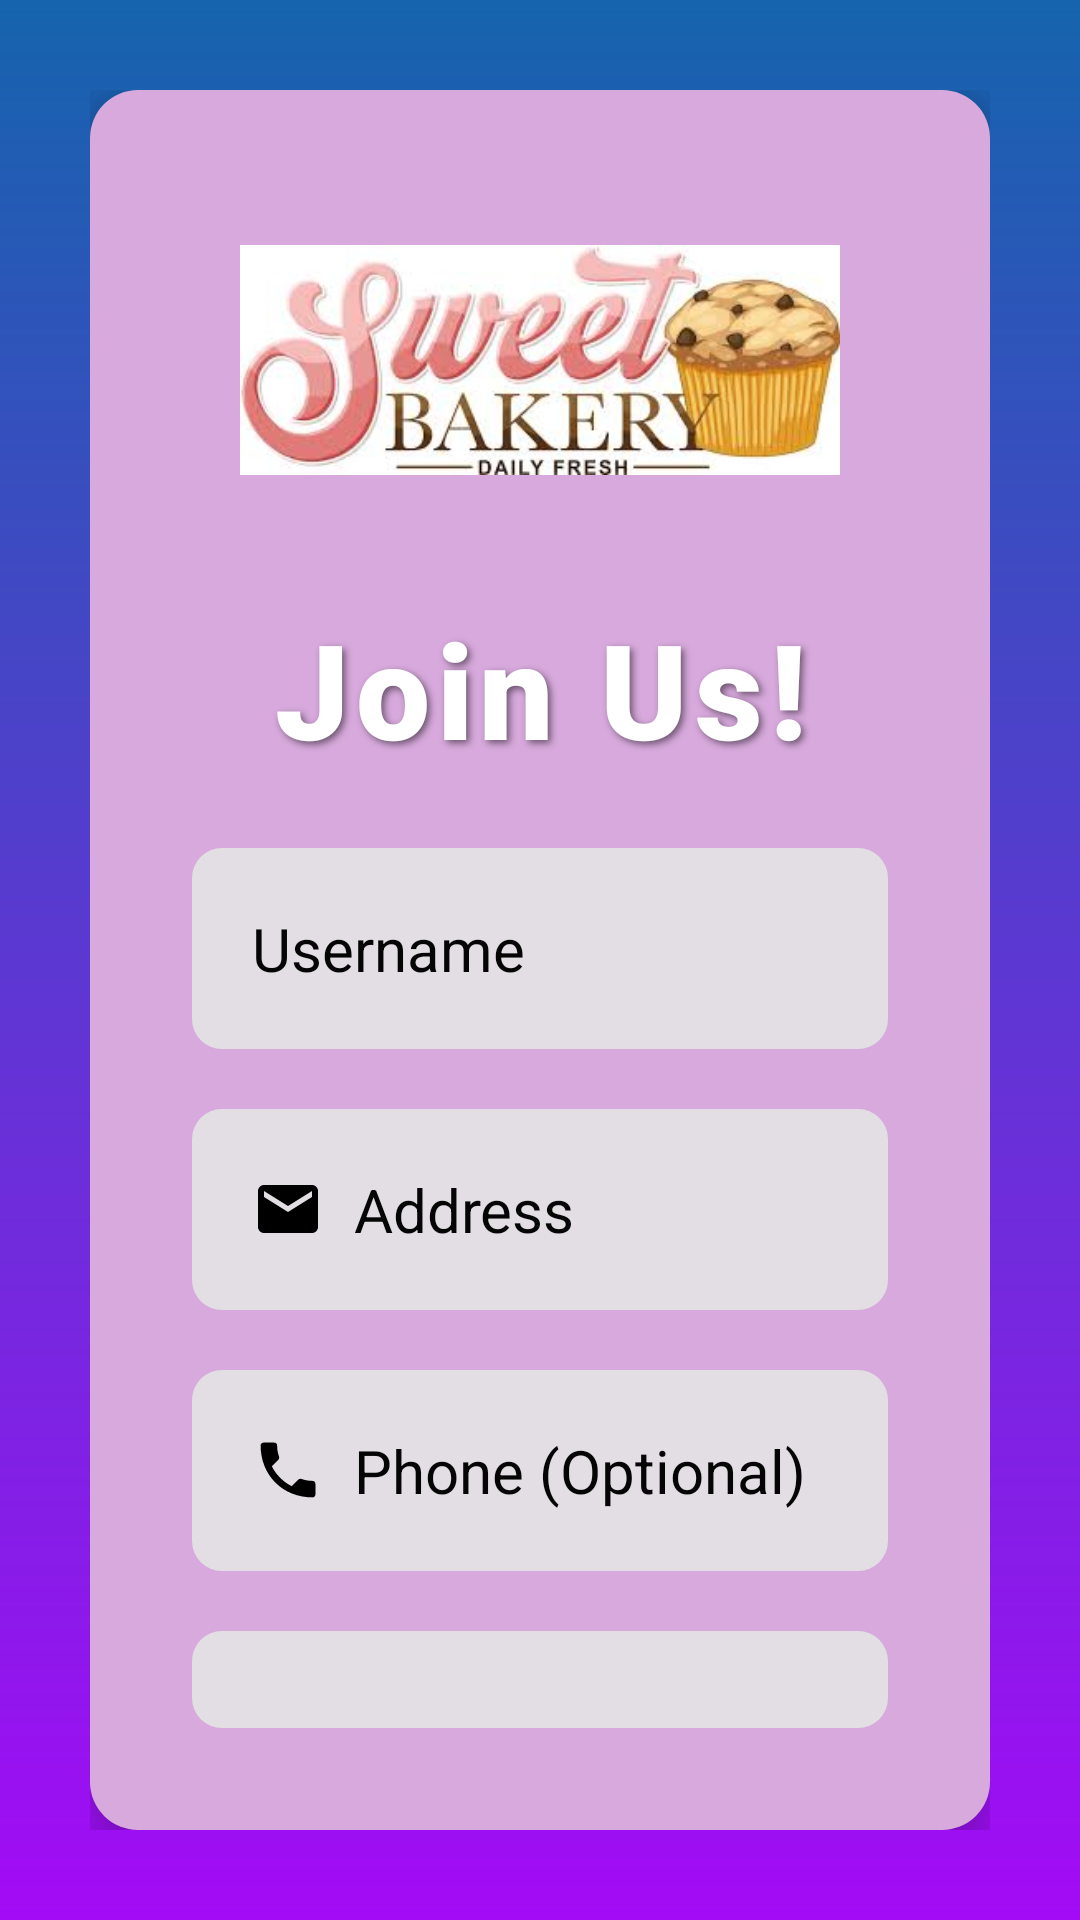

Produce the Android XML layout that renders to this screen, including the resource entries it uses.
<!-- AndroidManifest.xml: application theme Theme.Lexxypastry -->
<!-- res/layout/activity_signup.xml -->
<?xml version="1.0" encoding="utf-8"?>
<LinearLayout
    xmlns:android="http://schemas.android.com/apk/res/android"
    xmlns:app="http://schemas.android.com/apk/res-auto"
    xmlns:tools="http://schemas.android.com/tools"
    android:id="@+id/main"
    android:layout_width="match_parent"
    android:layout_height="match_parent"
    android:orientation="vertical"
    android:background="@drawable/bg_gradient"
    android:padding="30dp"
    android:gravity="center"
    tools:context=".Signup">
    <LinearLayout
        android:layout_width="match_parent"
        android:layout_height="wrap_content"
        android:orientation="vertical"
        android:background="@drawable/bg_card"
        android:elevation="10dp"
        android:padding="24dp">

        <ImageView
            android:layout_width="200dp"
            android:layout_height="100dp"
            android:layout_gravity="center"
            android:layout_margin="16dp"
            android:src="@drawable/images"/>

        <TextView
            android:layout_width="match_parent"
            android:layout_height="wrap_content"
            android:text="Join Us!"
            android:gravity="center"
            android:textSize="44sp"
            android:textStyle="bold"
            android:fontFamily="sans-serif-black"
            android:textColor="#FFFFFFFF"
            android:shadowColor="#80000000"
            android:shadowDx="3"
            android:shadowDy="3"
            android:shadowRadius="6"
            android:letterSpacing="0.05"
            android:padding="14dp" />


        <EditText
            android:layout_width="match_parent"
            android:layout_height="wrap_content"
            android:hint="Username"
            android:textColor="#000000"
            android:textColorHint="#050505"
            android:layout_margin="10dp"
            android:padding="20dp"
            android:id="@+id/username"
            android:inputType="textEmailAddress"
            android:background="@drawable/bg_input"
            android:textSize="20sp"
            android:drawableStart="@drawable/ic_person"
            android:drawablePadding="10dp"

            />

        <EditText
            android:layout_width="match_parent"
            android:layout_height="wrap_content"
            android:hint="Address"
            android:textColorHint="#050505"
            android:textColor="#090909"
            android:layout_margin="10dp"
            android:padding="20dp"
            android:id="@+id/email"
            android:background="@drawable/bg_input"
            android:inputType="textEmailAddress"
            android:textSize="20sp"
            android:layout_marginBottom="24dp"
            android:drawableStart="@drawable/ic_email"
            android:drawablePadding="10dp"
            />
        <EditText
            android:layout_width="match_parent"
            android:layout_height="wrap_content"
            android:hint="Phone (Optional)"
            android:textColorHint="#050505"
            android:textColor="#090909"
            android:layout_margin="10dp"
            android:padding="20dp"
            android:id="@+id/phone"
            android:background="@drawable/bg_input"
            android:inputType="number"
            android:textSize="20sp"
            android:layout_marginBottom="24dp"
            android:drawableStart="@drawable/ic_phone"
            android:drawablePadding="10dp"
            />
        <EditText
            android:layout_width="match_parent"
            android:layout_height="wrap_content"
            android:hint="Password"
            android:textColorHint="#050505"
            android:textColor="#090909"
            android:layout_margin="10dp"
            android:padding="20dp"
            android:id="@+id/password"
            android:background="@drawable/bg_input"
            android:inputType="textPassword"
            android:textSize="20sp"
            android:layout_marginBottom="24dp"
            android:drawableStart="@drawable/ic_password"
            android:drawablePadding="10dp"
            />



        <Button
            android:layout_width="match_parent"
            android:layout_height="wrap_content"
            android:text="SIGN UP"
            android:backgroundTint="#1EBA24"
            android:layout_margin="10dp"
            android:textSize="20sp"
            android:id="@+id/signup"
            android:padding="10dp"
            />
        <TextView
            android:layout_width="match_parent"
            android:layout_height="wrap_content"
            android:text="Have an account?Sign In"
            android:gravity="center"
            android:textColor="#838E92"/>

    </LinearLayout>



</LinearLayout>
<!-- resources referenced by this layout -->
<resources>
  <!-- drawable bg_card (drawable) -->
  <?xml version="1.0" encoding="utf-8"?>
  <shape xmlns:android="http://schemas.android.com/apk/res/android">
    <solid android:color="#D7A9DC"/>
        <corners android:radius="16dp"/>
  </shape>
  <!-- drawable bg_gradient (drawable) -->
  <?xml version="1.0" encoding="utf-8"?>
  <shape xmlns:android="http://schemas.android.com/apk/res/android">
   <gradient
       android:startColor="#A30BF6"
       android:endColor="#1564AD"
       android:angle="90"/>
  </shape>
  <!-- drawable bg_input (drawable) -->
  <?xml version="1.0" encoding="utf-8"?>
  <shape xmlns:android="http://schemas.android.com/apk/res/android">
   <solid android:color="#E2DEE4"/>
       <corners android:radius="10dp"/>
  </shape>
  <!-- drawable ic_email (drawable) -->
  <vector xmlns:android="http://schemas.android.com/apk/res/android"
      android:width="24dp"
      android:height="24dp"
      android:viewportWidth="24"
      android:viewportHeight="24"
      android:tint="#000000">
  
      <path
          android:fillColor="@android:color/white"
          android:pathData="M20,4H4C2.9,4 2,4.9 2,6v12c0,1.1 0.9,2 2,2h16c1.1,0 2,-0.9 2,-2V6C22,4.9 21.1,4 20,4zM20,8l-8,5L4,8V6l8,5 8,-5V8z"/>
  </vector>
  <!-- drawable ic_phone (drawable) -->
  <vector xmlns:android="http://schemas.android.com/apk/res/android"
      android:width="24dp"
      android:height="24dp"
      android:viewportWidth="24"
      android:viewportHeight="24"
      android:tint="#000000">
  
      <path
          android:fillColor="@android:color/white"
          android:pathData="M6.62,10.79C8.06,13.62 10.38,15.94 13.21,17.38L15.27,15.32C15.62,14.97 16.13,14.85 16.57,15.01C17.69,15.41 18.9,15.63 20.17,15.63C20.7,15.63 21.13,16.06 21.13,16.59V20.17C21.13,20.7 20.7,21.13 20.17,21.13C10.24,21.13 2.87,13.76 2.87,3.83C2.87,3.3 3.3,2.87 3.83,2.87H7.41C7.94,2.87 8.37,3.3 8.37,3.83C8.37,5.1 8.59,6.31 8.99,7.43C9.15,7.87 9.03,8.38 8.68,8.73L6.62,10.79Z" />
  </vector>
  <!-- drawable images: jpeg bitmap (drawable, 10877 bytes) -->
  <style name="Theme.Lexxypastry" parent="Base.Theme.Lexxypastry" />
  <style name="Base.Theme.Lexxypastry" parent="Theme.Material3.DayNight.NoActionBar">
          
          
      </style>
</resources>
